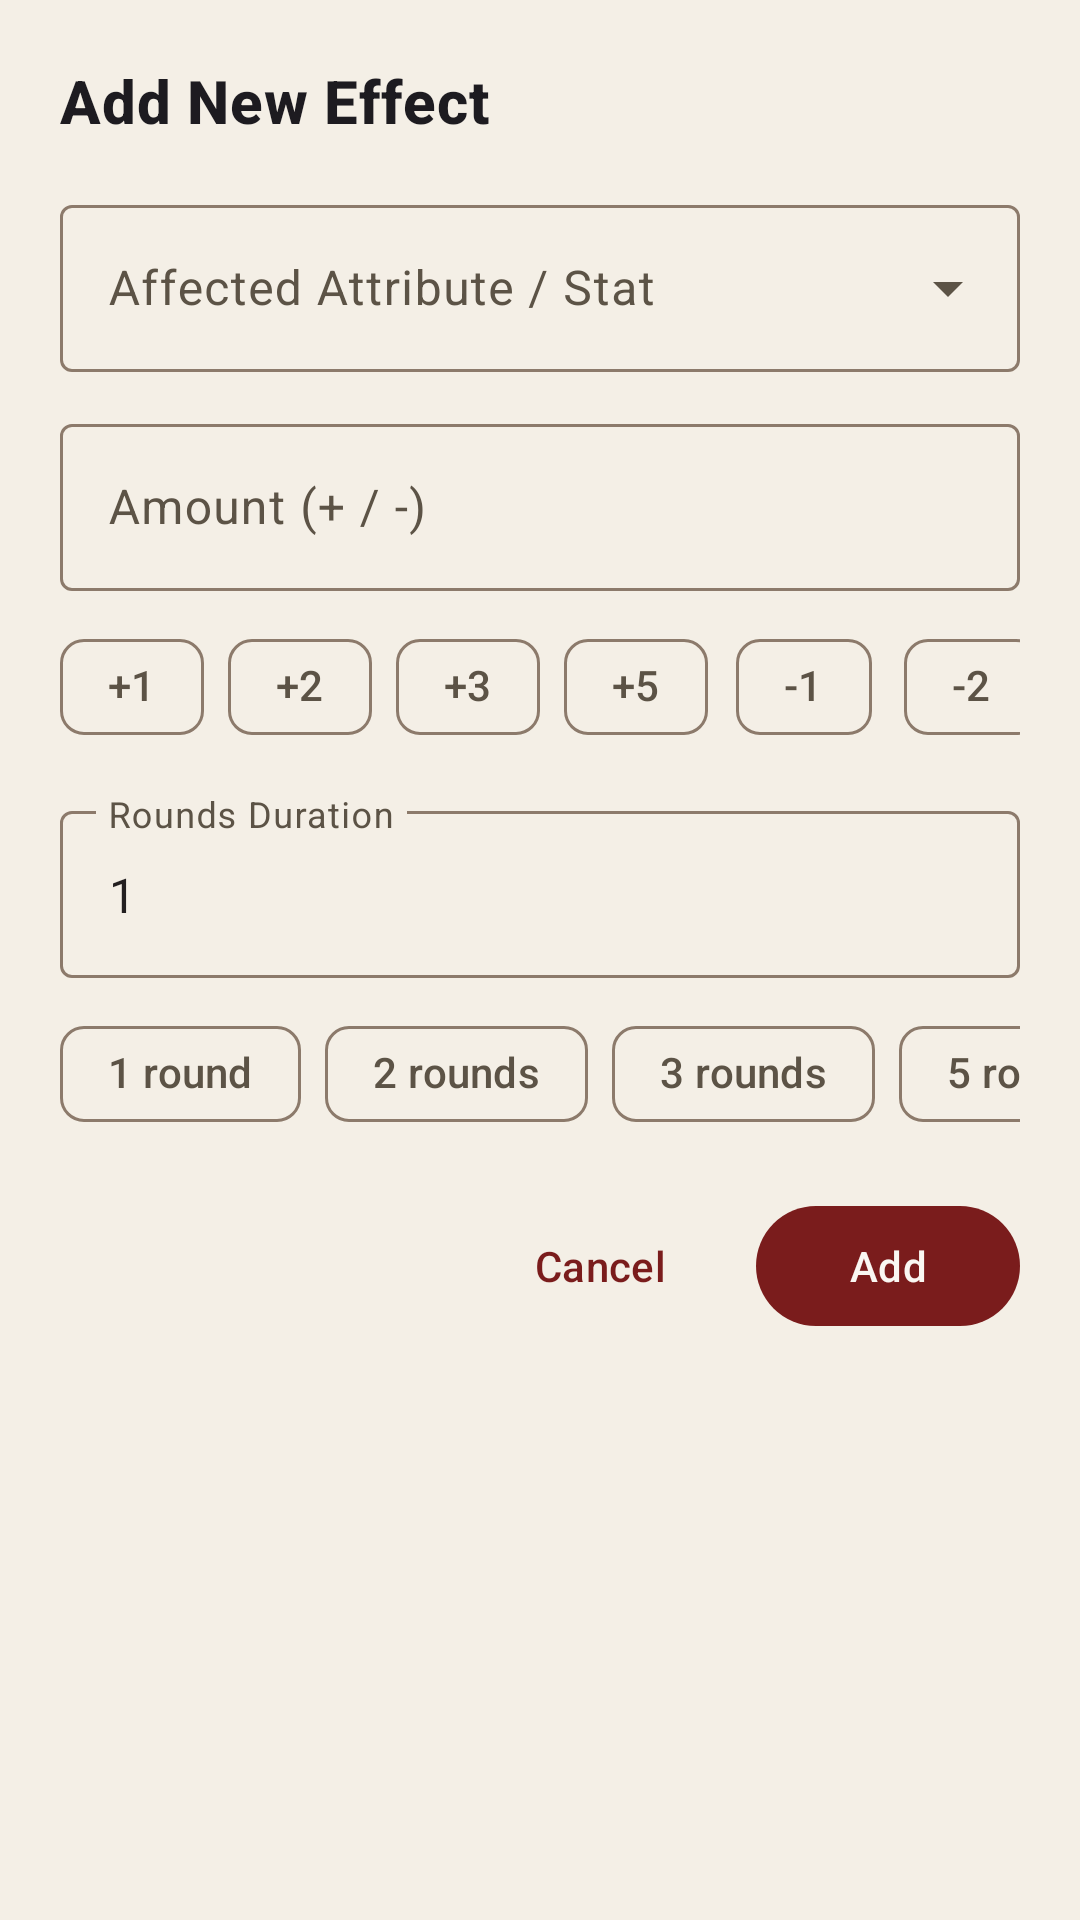

Write the Android layout XML for this screen, with the resource values it uses.
<!-- AndroidManifest.xml: application theme Theme.EarthdawnEffectTracker -->
<!-- res/layout/dialog_add_effect.xml -->
<?xml version="1.0" encoding="utf-8"?>
<androidx.core.widget.NestedScrollView xmlns:android="http://schemas.android.com/apk/res/android"
    xmlns:app="http://schemas.android.com/apk/res-auto"
    android:layout_width="match_parent"
    android:layout_height="wrap_content">

    <LinearLayout
        android:layout_width="match_parent"
        android:layout_height="wrap_content"
        android:orientation="vertical"
        android:padding="20dp">

        <TextView
            android:id="@+id/text_dialog_title"
            android:layout_width="match_parent"
            android:layout_height="wrap_content"
            android:text="@string/dialog_add_effect_title"
            android:textAppearance="?attr/textAppearanceHeadline6"
            android:textStyle="bold"
            android:layout_marginBottom="16dp" />

        
        <com.google.android.material.textfield.TextInputLayout
            android:id="@+id/layout_target"
            style="@style/Widget.Material3.TextInputLayout.OutlinedBox.ExposedDropdownMenu"
            android:layout_width="match_parent"
            android:layout_height="wrap_content"
            android:hint="@string/target_label"
            android:layout_marginBottom="12dp">

            <com.google.android.material.textfield.MaterialAutoCompleteTextView
                android:id="@+id/input_target"
                android:layout_width="match_parent"
                android:layout_height="wrap_content"
                android:inputType="textCapWords" />

        </com.google.android.material.textfield.TextInputLayout>

        
        <com.google.android.material.textfield.TextInputLayout
            android:id="@+id/layout_amount"
            style="@style/Widget.Material3.TextInputLayout.OutlinedBox"
            android:layout_width="match_parent"
            android:layout_height="wrap_content"
            android:hint="@string/amount_label"
            android:layout_marginBottom="8dp">

            <com.google.android.material.textfield.TextInputEditText
                android:id="@+id/input_amount"
                android:layout_width="match_parent"
                android:layout_height="wrap_content"
                android:inputType="numberSigned" />

        </com.google.android.material.textfield.TextInputLayout>

        
        <HorizontalScrollView
            android:layout_width="match_parent"
            android:layout_height="wrap_content"
            android:scrollbars="none"
            android:layout_marginBottom="12dp">

            <com.google.android.material.chip.ChipGroup
                android:id="@+id/chip_group_amount"
                android:layout_width="wrap_content"
                android:layout_height="wrap_content"
                app:singleLine="true">

                <com.google.android.material.chip.Chip
                    android:id="@+id/chip_amount_plus_1"
                    style="@style/Widget.Material3.Chip.Suggestion"
                    android:layout_width="wrap_content"
                    android:layout_height="wrap_content"
                    android:text="+1" />

                <com.google.android.material.chip.Chip
                    android:id="@+id/chip_amount_plus_2"
                    style="@style/Widget.Material3.Chip.Suggestion"
                    android:layout_width="wrap_content"
                    android:layout_height="wrap_content"
                    android:text="+2" />

                <com.google.android.material.chip.Chip
                    android:id="@+id/chip_amount_plus_3"
                    style="@style/Widget.Material3.Chip.Suggestion"
                    android:layout_width="wrap_content"
                    android:layout_height="wrap_content"
                    android:text="+3" />

                <com.google.android.material.chip.Chip
                    android:id="@+id/chip_amount_plus_5"
                    style="@style/Widget.Material3.Chip.Suggestion"
                    android:layout_width="wrap_content"
                    android:layout_height="wrap_content"
                    android:text="+5" />

                <com.google.android.material.chip.Chip
                    android:id="@+id/chip_amount_minus_1"
                    style="@style/Widget.Material3.Chip.Suggestion"
                    android:layout_width="wrap_content"
                    android:layout_height="wrap_content"
                    android:text="-1" />

                <com.google.android.material.chip.Chip
                    android:id="@+id/chip_amount_minus_2"
                    style="@style/Widget.Material3.Chip.Suggestion"
                    android:layout_width="wrap_content"
                    android:layout_height="wrap_content"
                    android:text="-2" />

                <com.google.android.material.chip.Chip
                    android:id="@+id/chip_amount_minus_3"
                    style="@style/Widget.Material3.Chip.Suggestion"
                    android:layout_width="wrap_content"
                    android:layout_height="wrap_content"
                    android:text="-3" />

            </com.google.android.material.chip.ChipGroup>
        </HorizontalScrollView>

        
        <com.google.android.material.textfield.TextInputLayout
            android:id="@+id/layout_rounds"
            style="@style/Widget.Material3.TextInputLayout.OutlinedBox"
            android:layout_width="match_parent"
            android:layout_height="wrap_content"
            android:hint="@string/rounds_label"
            android:layout_marginBottom="8dp">

            <com.google.android.material.textfield.TextInputEditText
                android:id="@+id/input_rounds"
                android:layout_width="match_parent"
                android:layout_height="wrap_content"
                android:inputType="number"
                android:text="1" />

        </com.google.android.material.textfield.TextInputLayout>

        
        <HorizontalScrollView
            android:layout_width="match_parent"
            android:layout_height="wrap_content"
            android:scrollbars="none"
            android:layout_marginBottom="16dp">

            <com.google.android.material.chip.ChipGroup
                android:id="@+id/chip_group_rounds"
                android:layout_width="wrap_content"
                android:layout_height="wrap_content"
                app:singleLine="true">

                <com.google.android.material.chip.Chip
                    android:id="@+id/chip_rounds_1"
                    style="@style/Widget.Material3.Chip.Suggestion"
                    android:layout_width="wrap_content"
                    android:layout_height="wrap_content"
                    android:text="1 round" />

                <com.google.android.material.chip.Chip
                    android:id="@+id/chip_rounds_2"
                    style="@style/Widget.Material3.Chip.Suggestion"
                    android:layout_width="wrap_content"
                    android:layout_height="wrap_content"
                    android:text="2 rounds" />

                <com.google.android.material.chip.Chip
                    android:id="@+id/chip_rounds_3"
                    style="@style/Widget.Material3.Chip.Suggestion"
                    android:layout_width="wrap_content"
                    android:layout_height="wrap_content"
                    android:text="3 rounds" />

                <com.google.android.material.chip.Chip
                    android:id="@+id/chip_rounds_5"
                    style="@style/Widget.Material3.Chip.Suggestion"
                    android:layout_width="wrap_content"
                    android:layout_height="wrap_content"
                    android:text="5 rounds" />

            </com.google.android.material.chip.ChipGroup>
        </HorizontalScrollView>

        
        <LinearLayout
            android:layout_width="match_parent"
            android:layout_height="wrap_content"
            android:gravity="end"
            android:orientation="horizontal">

            <com.google.android.material.button.MaterialButton
                android:id="@+id/button_cancel"
                style="@style/Widget.Material3.Button.TextButton"
                android:layout_width="wrap_content"
                android:layout_height="wrap_content"
                android:text="@string/button_cancel" />

            <com.google.android.material.button.MaterialButton
                android:id="@+id/button_add"
                android:layout_width="wrap_content"
                android:layout_height="wrap_content"
                android:layout_marginStart="8dp"
                android:text="@string/button_add" />

        </LinearLayout>

    </LinearLayout>
</androidx.core.widget.NestedScrollView>
<!-- resources referenced by this layout -->
<resources>
  <string name="amount_label">Amount (+ / -)</string>
  <string name="button_add">Add</string>
  <string name="button_cancel">Cancel</string>
  <string name="dialog_add_effect_title">Add New Effect</string>
  <string name="rounds_label">Rounds Duration</string>
  <string name="target_label">Affected Attribute / Stat</string>
  <style name="Theme.EarthdawnEffectTracker" parent="Base.Theme.EarthdawnEffectTracker" />
  <style name="Base.Theme.EarthdawnEffectTracker" parent="Theme.Material3.DayNight.NoActionBar">
          <item name="colorPrimary">@color/ed_barsaivian_crimson</item>
          <item name="colorOnPrimary">@color/ed_light_linen</item>
          <item name="colorPrimaryContainer">@color/ed_crimson_container_light</item>
          <item name="colorOnPrimaryContainer">@color/ed_deep_garnet</item>
  
          <item name="colorSecondary">@color/ed_burnished_bronze</item>
          <item name="colorOnSecondary">@color/ed_light_linen</item>
          <item name="colorSecondaryContainer">@color/ed_bronze_container_light</item>
          <item name="colorOnSecondaryContainer">@color/ed_deep_charcoal_ink</item>
  
          <item name="colorTertiary">@color/ed_karma_light</item>
  
          <item name="android:colorBackground">@color/ed_aged_parchment</item>
          <item name="colorOnBackground">@color/ed_deep_charcoal_ink</item>
          <item name="colorSurface">@color/ed_aged_parchment</item>
          <item name="colorOnSurface">@color/ed_deep_charcoal_ink</item>
          <item name="colorSurfaceVariant">@color/ed_warm_vellum</item>
          <item name="colorOnSurfaceVariant">@color/ed_weathered_umber</item>
          <item name="colorOutline">@color/ed_weathered_stone</item>
          <item name="colorOutlineVariant">@color/ed_sanded_stone</item>
          <item name="colorError">@color/ed_wound_light</item>
      </style>
  <color name="ed_barsaivian_crimson">#7A1C1C</color>
  <color name="ed_light_linen">#FAF7F2</color>
  <color name="ed_crimson_container_light">#F5DADA</color>
  <color name="ed_deep_garnet">#591212</color>
  <color name="ed_burnished_bronze">#B8860B</color>
  <color name="ed_bronze_container_light">#F7E8C3</color>
  <color name="ed_deep_charcoal_ink">#231F20</color>
  <color name="ed_karma_light">#1F6E7A</color>
  <color name="ed_aged_parchment">#F4EFE6</color>
  <color name="ed_warm_vellum">#EAE1D0</color>
  <color name="ed_weathered_umber">#5C5346</color>
  <color name="ed_weathered_stone">#8C7A6B</color>
  <color name="ed_sanded_stone">#C9BCA6</color>
  <color name="ed_wound_light">#A61C1C</color>
</resources>
